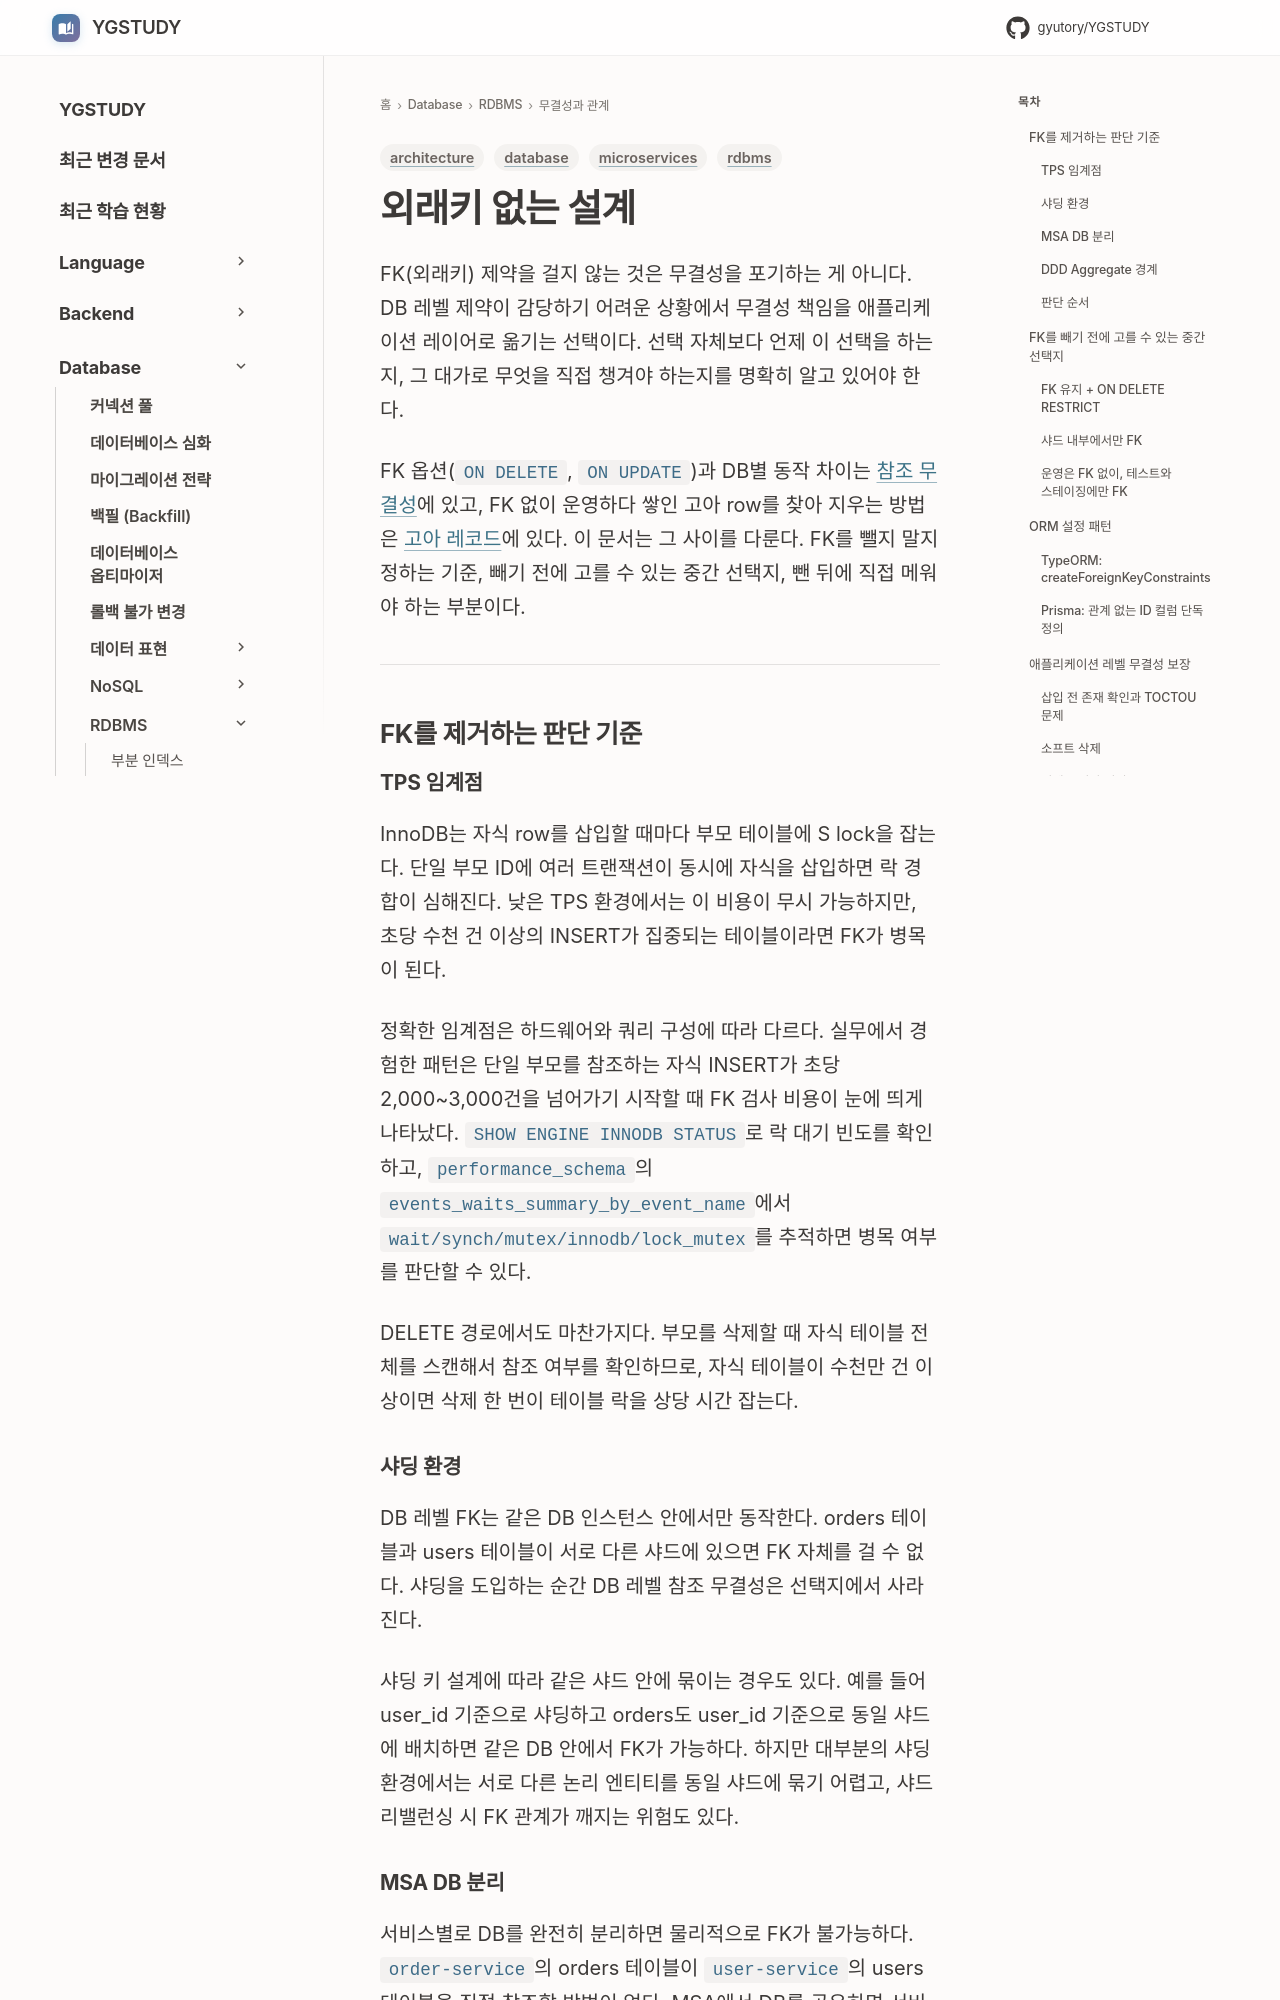

repository: GYUTORY/YGSTUDY · page: DataBase/RDBMS/No_FK_Design/index.html · generator: mkdocs

---
title: 외래키 없는 설계
tags: [database, rdbms, microservices, architecture]
updated: 2026-10-15
---

# 외래키 없는 설계

FK(외래키) 제약을 걸지 않는 것은 무결성을 포기하는 게 아니다. DB 레벨 제약이 감당하기 어려운 상황에서 무결성 책임을 애플리케이션 레이어로 옮기는 선택이다. 선택 자체보다 언제 이 선택을 하는지, 그 대가로 무엇을 직접 챙겨야 하는지를 명확히 알고 있어야 한다.

FK 옵션(`ON DELETE`, `ON UPDATE`)과 DB별 동작 차이는 [참조 무결성](Referential_Integrity.md)에 있고, FK 없이 운영하다 쌓인 고아 row를 찾아 지우는 방법은 [고아 레코드](Orphan_Record.md)에 있다. 이 문서는 그 사이를 다룬다. FK를 뺄지 말지 정하는 기준, 빼기 전에 고를 수 있는 중간 선택지, 뺀 뒤에 직접 메워야 하는 부분이다.

---

## FK를 제거하는 판단 기준

### TPS 임계점

InnoDB는 자식 row를 삽입할 때마다 부모 테이블에 S lock을 잡는다. 단일 부모 ID에 여러 트랜잭션이 동시에 자식을 삽입하면 락 경합이 심해진다. 낮은 TPS 환경에서는 이 비용이 무시 가능하지만, 초당 수천 건 이상의 INSERT가 집중되는 테이블이라면 FK가 병목이 된다.

정확한 임계점은 하드웨어와 쿼리 구성에 따라 다르다. 실무에서 경험한 패턴은 단일 부모를 참조하는 자식 INSERT가 초당 2,000~3,000건을 넘어가기 시작할 때 FK 검사 비용이 눈에 띄게 나타났다. `SHOW ENGINE INNODB STATUS`로 락 대기 빈도를 확인하고, `performance_schema`의 `events_waits_summary_by_event_name`에서 `wait/synch/mutex/innodb/lock_mutex`를 추적하면 병목 여부를 판단할 수 있다.

DELETE 경로에서도 마찬가지다. 부모를 삭제할 때 자식 테이블 전체를 스캔해서 참조 여부를 확인하므로, 자식 테이블이 수천만 건 이상이면 삭제 한 번이 테이블 락을 상당 시간 잡는다.

### 샤딩 환경

DB 레벨 FK는 같은 DB 인스턴스 안에서만 동작한다. orders 테이블과 users 테이블이 서로 다른 샤드에 있으면 FK 자체를 걸 수 없다. 샤딩을 도입하는 순간 DB 레벨 참조 무결성은 선택지에서 사라진다.

샤딩 키 설계에 따라 같은 샤드 안에 묶이는 경우도 있다. 예를 들어 user_id 기준으로 샤딩하고 orders도 user_id 기준으로 동일 샤드에 배치하면 같은 DB 안에서 FK가 가능하다. 하지만 대부분의 샤딩 환경에서는 서로 다른 논리 엔티티를 동일 샤드에 묶기 어렵고, 샤드 리밸런싱 시 FK 관계가 깨지는 위험도 있다.

### MSA DB 분리

서비스별로 DB를 완전히 분리하면 물리적으로 FK가 불가능하다. `order-service`의 orders 테이블이 `user-service`의 users 테이블을 직접 참조할 방법이 없다. MSA에서 DB를 공유하면 서비스 간 결합도가 높아져 배포와 스케일링 독립성이 사라지므로, DB 분리는 MSA의 전제 조건에 가깝다.
